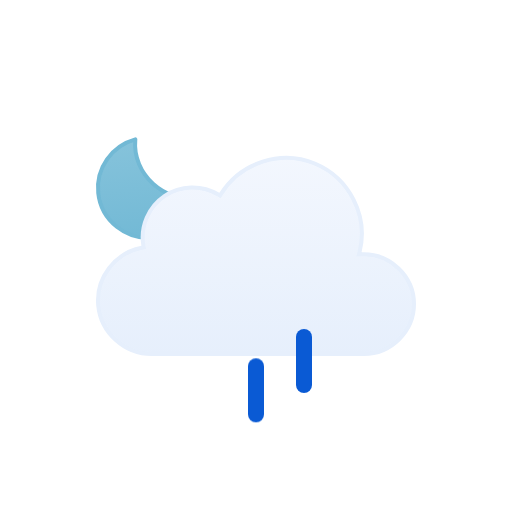
t = 0.00 s
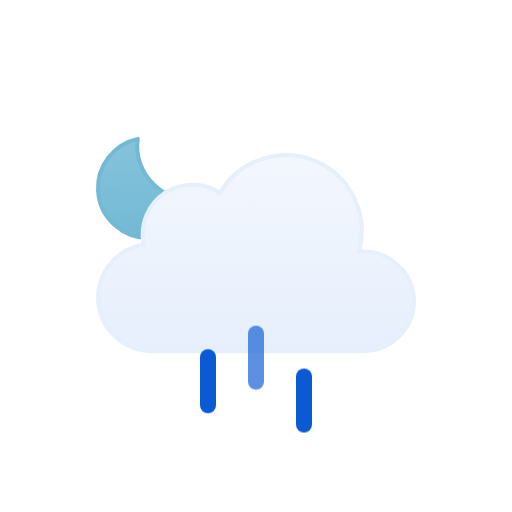
t = 0.50 s
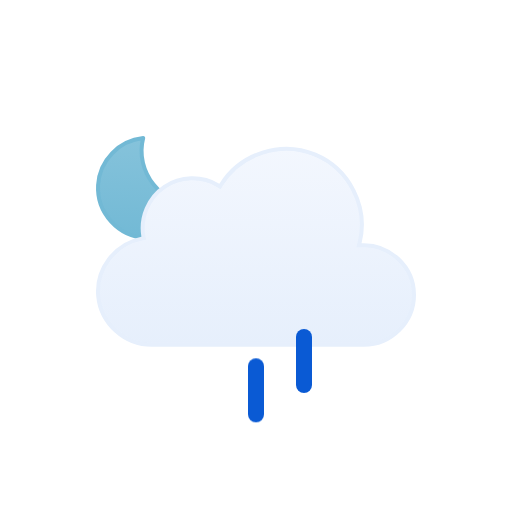
t = 1.00 s
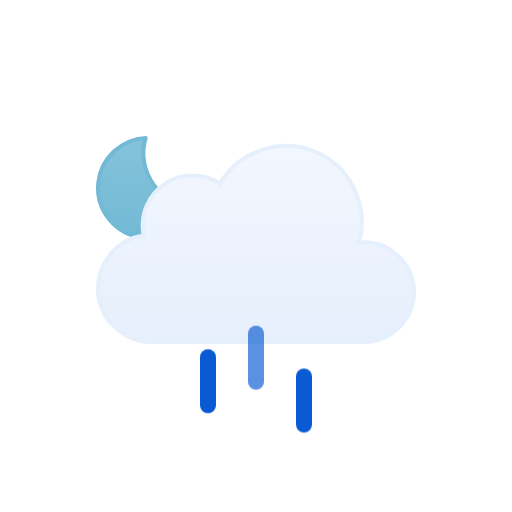
t = 1.50 s
t = 2.00 s: frame unchanged from t = 1.00 s, image omitted
t = 2.50 s: frame unchanged from t = 0.50 s, image omitted

The animated SVG that drew these frames (rendered in a browser with its animation timeline set to each time). Animation: 2 SMIL elements (animateTransform=2), 3 CSS @keyframes rules; one cycle of 3.00 s, repeats indefinitely.

<svg xmlns="http://www.w3.org/2000/svg" viewBox="0 0 128 128" fill="none">
<style>
@keyframes k0 { 0% { transform: translate(0px, 0px); opacity: 0 } 12.5% { transform: translate(0px, 0.5197px); opacity: 0.8333 } 15% { transform: translate(0px, 0.7896px); opacity: 1 } 25% { transform: translate(0px, 1.8693px); opacity: 1 } 37.5% { transform: translate(0px, 3.8404px); opacity: 1 } 50% { transform: translate(0px, 6.3071px); opacity: 1 } 62.5% { transform: translate(0px, 9.1893px); opacity: 1 } 75% { transform: translate(0px, 12.4372px); opacity: 1 } 85% { transform: translate(0px, 15.3102px); opacity: 1 } 87.5% { transform: translate(0px, 16.0284px); opacity: 0.8333 } 100% { transform: translate(0px, 0px); opacity: 0 } }
.k0 { animation: k0 1s linear infinite }
@keyframes k1 { 0% { transform: translate(0px, 8.5824px); opacity: 1 } 2.5% { transform: translate(0px, 9.1893px); opacity: 1 } 15% { transform: translate(0px, 12.4372px); opacity: 1 } 25% { transform: translate(0px, 15.3102px); opacity: 1 } 27.5% { transform: translate(0px, 16.0284px); opacity: 0.8333 } 40% { transform: translate(0px, 20px); opacity: 0 } 40.1% { transform: translate(0px, 0px); opacity: 0.0067 } 52.5% { transform: translate(0px, 0.5197px); opacity: 0.8333 } 55% { transform: translate(0px, 0.7896px); opacity: 1 } 65% { transform: translate(0px, 1.8693px); opacity: 1 } 77.5% { transform: translate(0px, 3.8404px); opacity: 1 } 90% { transform: translate(0px, 6.3071px); opacity: 1 } 100% { transform: translate(0px, 8.5824px); opacity: 1 } }
.k1 { animation: k1 1s linear infinite }
@keyframes k2 { 0% { transform: translate(0px, 1.2456px); opacity: 1 } 5% { transform: translate(0px, 1.8693px); opacity: 1 } 17.5% { transform: translate(0px, 3.8404px); opacity: 1 } 30% { transform: translate(0px, 6.3071px); opacity: 1 } 42.5% { transform: translate(0px, 9.1893px); opacity: 1 } 55% { transform: translate(0px, 12.4372px); opacity: 1 } 65% { transform: translate(0px, 15.3102px); opacity: 1 } 67.5% { transform: translate(0px, 16.0284px); opacity: 0.8333 } 80% { transform: translate(0px, 20px); opacity: 0 } 80.1% { transform: translate(0px, 0px); opacity: 0.0067 } 92.5% { transform: translate(0px, 0.5197px); opacity: 0.8333 } 95% { transform: translate(0px, 0.7617px); opacity: 1 } 100% { transform: translate(0px, 1.2456px); opacity: 1 } }
.k2 { animation: k2 1s linear infinite }
</style><g id="partly-cloudy-night-rain" clip-path="url(#clip0_1858_8374)">
<g id="Sky">
<g id="Moon">
<path id="Moon_2" d="M35.1152 34.5947C33.3777 43.1625 40.7532 51.2141 49.3135 50.7832C47.6732 55.8338 42.8891 59.4999 37.2178 59.5C30.188 59.5 24.5002 53.8786 24.5 46.959C24.5 40.7451 29.0879 35.5838 35.1152 34.5947Z" fill="url(#paint0_linear_1858_8374)" stroke="#72B9D5" stroke-linecap="round" stroke-linejoin="round" />
<animateTransform attributeName="transform" type="rotate" values="-6 36.9 47;-5.6266 36.9 47;-4.4501 36.9 47;-2.4868 36.9 47;0 36.9 47;2.4868 36.9 47;4.4501 36.9 47;5.6266 36.9 47;6 36.9 47;5.6266 36.9 47;4.4501 36.9 47;2.4868 36.9 47;0 36.9 47;-2.4868 36.9 47;-4.4501 36.9 47;-5.6266 36.9 47;-6 36.9 47" dur="3s" repeatCount="indefinite" calcMode="linear" /></g>
<g id="Clouds">
<g id="Cloud">
<path id="Cloud_2" d="M55.2623 48.4746C60.1227 40.6111 70.2975 37.38 78.8151 40.9434C87.3214 44.5023 92.138 54.0026 89.903 62.9648L89.7418 63.6143L90.4108 63.585C97.4203 63.2791 103.5 68.9917 103.5 76.0283C103.5 82.8395 97.7717 88.4997 90.9772 88.5H37.9537C31.1275 88.5018 25.2029 83.1709 24.5592 76.3604C23.9158 69.5518 28.7369 63.2124 35.443 61.9453L35.9264 61.8535L35.8424 61.3691C35.0256 56.6239 37.1258 51.7168 41.1051 49.0127C45.0951 46.3014 50.4459 46.1537 54.5797 48.6396L55.0026 48.8945L55.2623 48.4746Z" fill="url(#paint1_linear_1858_8374)" stroke="#E6EFFC" stroke-miterlimit="10" />
</g>
<animateTransform attributeName="transform" type="translate" values="0 0;0 -0.0933;0 -0.3875;0 -0.8783;0 -1.5;0 -2.1217;0 -2.6125;0 -2.9067;0 -3;0 -2.9067;0 -2.6125;0 -2.1217;0 -1.5;0 -0.8783;0 -0.3875;0 -0.0933;0 0" dur="3s" repeatCount="indefinite" calcMode="linear" /></g>
</g>
<g id="Precipitation">
<g id="Raindrops">
<path id="Raindrop 1" d="M52 83V95" stroke="#0A5AD4" stroke-width="4" stroke-linecap="round" class="k0" />
<path id="Raindrop 2" d="M64 83V95" stroke="#0A5AD4" stroke-width="4" stroke-linecap="round" opacity="0" class="k1" />
<path id="Raindrop 3" d="M76 83V95" stroke="#0A5AD4" stroke-width="4" stroke-linecap="round" opacity="0" class="k2" />
</g>
</g>
</g>
<defs>
<linearGradient id="paint0_linear_1858_8374" x1="37" y1="34" x2="37" y2="60" gradientUnits="userSpaceOnUse">
<stop stop-color="#86C3DB" />
<stop offset="1" stop-color="#72B9D5" />
</linearGradient>
<linearGradient id="paint1_linear_1858_8374" x1="64.0008" y1="39" x2="64.0008" y2="89" gradientUnits="userSpaceOnUse">
<stop stop-color="#F3F7FE" />
<stop offset="1" stop-color="#E6EFFC" />
</linearGradient>
<clipPath id="clip0_1858_8374">
<rect width="128" height="128" fill="white" />
</clipPath>
</defs>
</svg>
